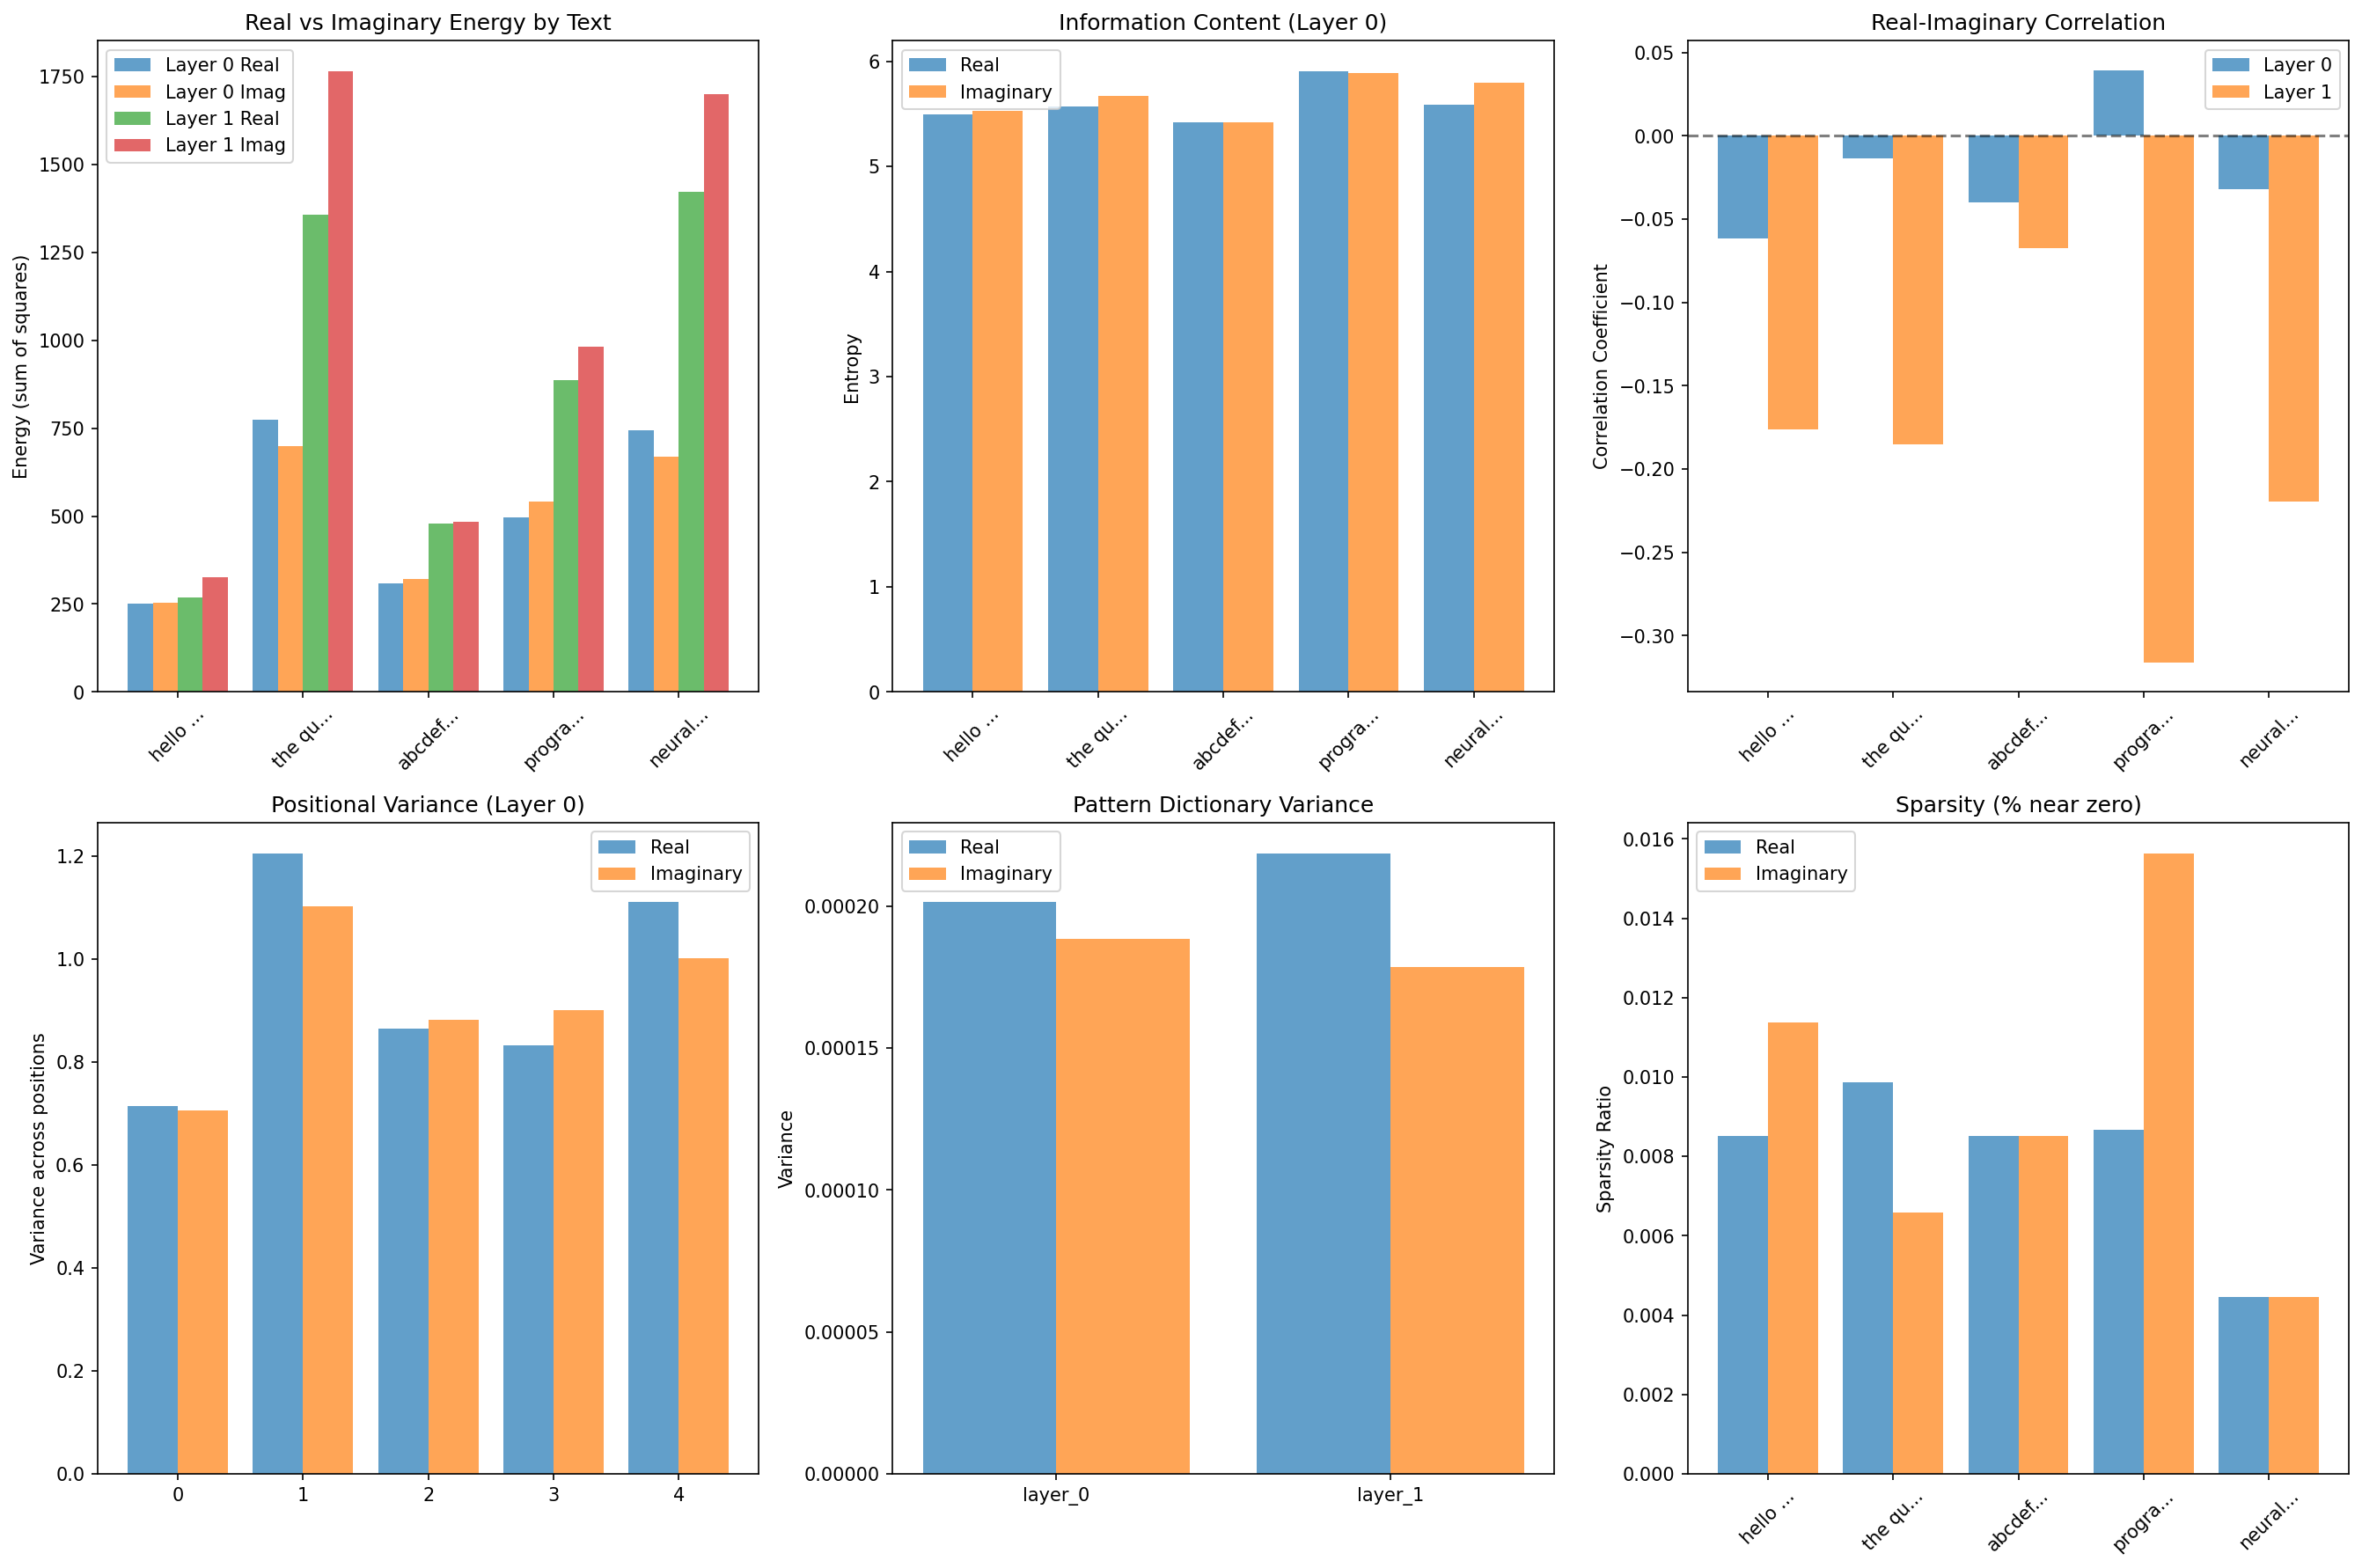

Source code (Python):
#!/usr/bin/env python3
"""
Analyze whether the real vs imaginary parts of complex representations serve different purposes.
Is the real part just "wasted mental real estate" or does it encode something different?
"""

import torch
import numpy as np
import matplotlib.pyplot as plt
from paradox_net_complex import ParadoxNetComplex

def analyze_real_vs_imaginary():
    """Analyze the roles of real vs imaginary parts in the learned representations."""
    
    # Load model
    checkpoint = torch.load("complex_model.pt", map_location='cpu')
    state_dict = checkpoint['model_state_dict'] if 'model_state_dict' in checkpoint else checkpoint
    
    vocab_size = state_dict['embedding.weight'].shape[0]
    embedding_dim = state_dict['embedding.weight'].shape[1]
    hidden_dims = [64, 64]
    n_patterns = 16
    
    model = ParadoxNetComplex(vocab_size, embedding_dim, hidden_dims, n_patterns)
    model.load_state_dict(state_dict)
    model.eval()
    
    # Test various texts to see real vs imaginary behavior
    test_texts = [
        "hello world",
        "the quick brown fox", 
        "abcdefghijk",
        "programming is fun",
        "neural networks learn"
    ]
    
    results = {}
    
    for text in test_texts:
        # Create vocab and tokens
        chars = sorted(list(set(text.lower())))
        vocab = {ch: i for i, ch in enumerate(chars)}
        tokens = torch.tensor([vocab.get(ch, 0) for ch in text.lower()], dtype=torch.long)
        tokens = tokens.unsqueeze(0)
        
        # Capture activations
        activations = {}
        hooks = []
        
        def make_hook(name):
            def hook(module, input, output):
                if isinstance(output, tuple):
                    activations[name] = output[0].detach().cpu()
                else:
                    activations[name] = output.detach().cpu()
            return hook
        
        for i, layer in enumerate(model.hidden_layers):
            hooks.append(layer.register_forward_hook(make_hook(f'layer_{i}')))
        
        with torch.no_grad():
            _ = model(tokens)
        
        for hook in hooks:
            hook.remove()
        
        # Analyze real vs imaginary parts
        text_analysis = {'text': text}
        
        for layer_name, activation in activations.items():
            if activation.dtype in [torch.complex64, torch.complex128]:
                real_part = activation.real
                imag_part = activation.imag
                
                # Basic statistics
                text_analysis[layer_name] = {
                    # Real part analysis
                    'real_mean': real_part.mean().item(),
                    'real_std': real_part.std().item(),
                    'real_range': (real_part.min().item(), real_part.max().item()),
                    'real_sparsity': (real_part.abs() < 0.01).float().mean().item(),
                    'real_energy': (real_part ** 2).sum().item(),
                    
                    # Imaginary part analysis
                    'imag_mean': imag_part.mean().item(),
                    'imag_std': imag_part.std().item(),
                    'imag_range': (imag_part.min().item(), imag_part.max().item()),
                    'imag_sparsity': (imag_part.abs() < 0.01).float().mean().item(),
                    'imag_energy': (imag_part ** 2).sum().item(),
                    
                    # Relationship analysis
                    'real_imag_correlation': torch.corrcoef(torch.stack([
                        real_part.flatten(), imag_part.flatten()
                    ]))[0, 1].item(),
                    
                    # Information content comparison
                    'real_entropy': -torch.sum(torch.softmax(real_part.flatten(), dim=0) * 
                                             torch.log_softmax(real_part.flatten(), dim=0)).item(),
                    'imag_entropy': -torch.sum(torch.softmax(imag_part.flatten(), dim=0) * 
                                             torch.log_softmax(imag_part.flatten(), dim=0)).item(),
                    
                    # Positional analysis - do real/imag encode different positional info?
                    'position_analysis': analyze_positional_encoding(real_part, imag_part)
                }
        
        results[text] = text_analysis
    
    return results

def analyze_positional_encoding(real_part, imag_part):
    """Analyze if real vs imaginary parts encode different positional information."""
    
    # real_part and imag_part are [batch, seq_len, features]
    seq_len = real_part.shape[1]
    
    if seq_len < 2:
        return {'insufficient_data': True}
    
    # Compute position-to-position changes
    real_changes = []
    imag_changes = []
    
    for pos in range(seq_len - 1):
        real_change = torch.norm(real_part[0, pos+1] - real_part[0, pos]).item()
        imag_change = torch.norm(imag_part[0, pos+1] - imag_part[0, pos]).item()
        real_changes.append(real_change)
        imag_changes.append(imag_change)
    
    # Compute variance across positions for each feature
    real_pos_variance = real_part.var(dim=1).mean().item()  # Variance across positions
    imag_pos_variance = imag_part.var(dim=1).mean().item()
    
    # See if real/imag have different "roles" in sequence encoding
    return {
        'real_position_changes': real_changes,
        'imag_position_changes': imag_changes,
        'real_positional_variance': real_pos_variance,
        'imag_positional_variance': imag_pos_variance,
        'real_vs_imag_change_ratio': np.mean(real_changes) / (np.mean(imag_changes) + 1e-8)
    }

def test_ablation_study():
    """Test what happens if we ablate (zero out) real or imaginary parts."""
    
    checkpoint = torch.load("complex_model.pt", map_location='cpu')
    state_dict = checkpoint['model_state_dict'] if 'model_state_dict' in checkpoint else checkpoint
    
    vocab_size = state_dict['embedding.weight'].shape[0]
    embedding_dim = state_dict['embedding.weight'].shape[1]
    hidden_dims = [64, 64]
    n_patterns = 16
    
    model = ParadoxNetComplex(vocab_size, embedding_dim, hidden_dims, n_patterns)
    model.load_state_dict(state_dict)
    model.eval()
    
    test_text = "hello world"
    chars = sorted(list(set(test_text.lower())))
    vocab = {ch: i for i, ch in enumerate(chars)}
    tokens = torch.tensor([vocab.get(ch, 0) for ch in test_text.lower()], dtype=torch.long)
    tokens = tokens.unsqueeze(0)
    
    # Test 1: Normal forward pass
    with torch.no_grad():
        normal_output = model(tokens)
    
    # Test 2: Zero out real parts in embeddings and see what happens
    original_embedding_weight = model.embedding.weight.data.clone()
    
    # Test 3: Analyze pattern dictionaries - are real/imag parts different?
    pattern_analysis = {}
    
    for i, layer in enumerate(model.hidden_layers):
        patterns = layer.pattern_dict.detach()
        
        pattern_analysis[f'layer_{i}'] = {
            'real_pattern_variance': patterns.real.var(dim=0).mean().item(),
            'imag_pattern_variance': patterns.imag.var(dim=0).mean().item(),
            'real_pattern_mean': patterns.real.mean().item(),
            'imag_pattern_mean': patterns.imag.mean().item(),
            'real_imag_correlation': torch.corrcoef(torch.stack([
                patterns.real.flatten(), patterns.imag.flatten()
            ]))[0, 1].item()
        }
    
    return {
        'normal_output_stats': {
            'mean': normal_output.mean().item(),
            'std': normal_output.std().item(),
            'entropy': -torch.sum(torch.softmax(normal_output.flatten(), dim=0) * 
                                torch.log_softmax(normal_output.flatten(), dim=0)).item()
        },
        'pattern_analysis': pattern_analysis
    }

def visualize_real_vs_imaginary(results, ablation_results):
    """Create visualizations comparing real vs imaginary parts."""
    
    fig, axes = plt.subplots(2, 3, figsize=(18, 12))
    
    # Plot 1: Real vs Imaginary Energy Distribution
    texts = list(results.keys())
    real_energies_l0 = [results[text]['layer_0']['real_energy'] for text in texts]
    imag_energies_l0 = [results[text]['layer_0']['imag_energy'] for text in texts]
    real_energies_l1 = [results[text]['layer_1']['real_energy'] for text in texts]
    imag_energies_l1 = [results[text]['layer_1']['imag_energy'] for text in texts]
    
    x_pos = range(len(texts))
    width = 0.2
    
    axes[0, 0].bar([p - 1.5*width for p in x_pos], real_energies_l0, width, label='Layer 0 Real', alpha=0.7)
    axes[0, 0].bar([p - 0.5*width for p in x_pos], imag_energies_l0, width, label='Layer 0 Imag', alpha=0.7)
    axes[0, 0].bar([p + 0.5*width for p in x_pos], real_energies_l1, width, label='Layer 1 Real', alpha=0.7)
    axes[0, 0].bar([p + 1.5*width for p in x_pos], imag_energies_l1, width, label='Layer 1 Imag', alpha=0.7)
    
    axes[0, 0].set_title('Real vs Imaginary Energy by Text')
    axes[0, 0].set_ylabel('Energy (sum of squares)')
    axes[0, 0].set_xticks(x_pos)
    axes[0, 0].set_xticklabels([t[:6] + '...' for t in texts], rotation=45)
    axes[0, 0].legend()
    
    # Plot 2: Information Content (Entropy)
    real_entropies_l0 = [results[text]['layer_0']['real_entropy'] for text in texts]
    imag_entropies_l0 = [results[text]['layer_0']['imag_entropy'] for text in texts]
    
    axes[0, 1].bar([p - 0.2 for p in x_pos], real_entropies_l0, 0.4, label='Real', alpha=0.7)
    axes[0, 1].bar([p + 0.2 for p in x_pos], imag_entropies_l0, 0.4, label='Imaginary', alpha=0.7)
    axes[0, 1].set_title('Information Content (Layer 0)')
    axes[0, 1].set_ylabel('Entropy')
    axes[0, 1].set_xticks(x_pos)
    axes[0, 1].set_xticklabels([t[:6] + '...' for t in texts], rotation=45)
    axes[0, 1].legend()
    
    # Plot 3: Real-Imaginary Correlation
    correlations_l0 = [results[text]['layer_0']['real_imag_correlation'] for text in texts]
    correlations_l1 = [results[text]['layer_1']['real_imag_correlation'] for text in texts]
    
    axes[0, 2].bar([p - 0.2 for p in x_pos], correlations_l0, 0.4, label='Layer 0', alpha=0.7)
    axes[0, 2].bar([p + 0.2 for p in x_pos], correlations_l1, 0.4, label='Layer 1', alpha=0.7)
    axes[0, 2].set_title('Real-Imaginary Correlation')
    axes[0, 2].set_ylabel('Correlation Coefficient')
    axes[0, 2].set_xticks(x_pos)
    axes[0, 2].set_xticklabels([t[:6] + '...' for t in texts], rotation=45)
    axes[0, 2].legend()
    axes[0, 2].axhline(y=0, color='black', linestyle='--', alpha=0.5)
    
    # Plot 4: Positional Variance
    real_pos_vars = [results[text]['layer_0']['position_analysis']['real_positional_variance'] for text in texts if 'position_analysis' in results[text]['layer_0']]
    imag_pos_vars = [results[text]['layer_0']['position_analysis']['imag_positional_variance'] for text in texts if 'position_analysis' in results[text]['layer_0']]
    
    if real_pos_vars and imag_pos_vars:
        axes[1, 0].bar([p - 0.2 for p in range(len(real_pos_vars))], real_pos_vars, 0.4, label='Real', alpha=0.7)
        axes[1, 0].bar([p + 0.2 for p in range(len(imag_pos_vars))], imag_pos_vars, 0.4, label='Imaginary', alpha=0.7)
        axes[1, 0].set_title('Positional Variance (Layer 0)')
        axes[1, 0].set_ylabel('Variance across positions')
        axes[1, 0].legend()
    
    # Plot 5: Pattern Dictionary Analysis
    if 'pattern_analysis' in ablation_results:
        layers = list(ablation_results['pattern_analysis'].keys())
        real_pattern_vars = [ablation_results['pattern_analysis'][layer]['real_pattern_variance'] for layer in layers]
        imag_pattern_vars = [ablation_results['pattern_analysis'][layer]['imag_pattern_variance'] for layer in layers]
        
        axes[1, 1].bar([i - 0.2 for i in range(len(layers))], real_pattern_vars, 0.4, label='Real', alpha=0.7)
        axes[1, 1].bar([i + 0.2 for i in range(len(layers))], imag_pattern_vars, 0.4, label='Imaginary', alpha=0.7)
        axes[1, 1].set_title('Pattern Dictionary Variance')
        axes[1, 1].set_ylabel('Variance')
        axes[1, 1].set_xticks(range(len(layers)))
        axes[1, 1].set_xticklabels(layers)
        axes[1, 1].legend()
    
    # Plot 6: Sparsity Comparison
    real_sparsity_l0 = [results[text]['layer_0']['real_sparsity'] for text in texts]
    imag_sparsity_l0 = [results[text]['layer_0']['imag_sparsity'] for text in texts]
    
    axes[1, 2].bar([p - 0.2 for p in x_pos], real_sparsity_l0, 0.4, label='Real', alpha=0.7)
    axes[1, 2].bar([p + 0.2 for p in x_pos], imag_sparsity_l0, 0.4, label='Imaginary', alpha=0.7)
    axes[1, 2].set_title('Sparsity (% near zero)')
    axes[1, 2].set_ylabel('Sparsity Ratio')
    axes[1, 2].set_xticks(x_pos)
    axes[1, 2].set_xticklabels([t[:6] + '...' for t in texts], rotation=45)
    axes[1, 2].legend()
    
    plt.tight_layout()
    plt.savefig('real_vs_imaginary_analysis.png', dpi=150, bbox_inches='tight')
    return fig

def main():
    print("=== Real vs Imaginary Analysis ===\n")
    
    print("1. Analyzing real vs imaginary parts across different texts...")
    results = analyze_real_vs_imaginary()
    
    print("\nReal vs Imaginary Statistics:")
    for text, data in results.items():
        print(f"\n'{text}':")
        for layer in ['layer_0', 'layer_1']:
            if layer in data:
                real_energy = data[layer]['real_energy']
                imag_energy = data[layer]['imag_energy']
                correlation = data[layer]['real_imag_correlation']
                real_entropy = data[layer]['real_entropy']
                imag_entropy = data[layer]['imag_entropy']
                
                print(f"  {layer}:")
                print(f"    Energy - Real: {real_energy:.3f}, Imag: {imag_energy:.3f} (ratio: {real_energy/imag_energy:.2f})")
                print(f"    Information - Real: {real_entropy:.3f}, Imag: {imag_entropy:.3f}")
                print(f"    Correlation: {correlation:.3f}")
    
    print("\n2. Running ablation analysis...")
    ablation_results = test_ablation_study()
    
    print("\nPattern Dictionary Analysis:")
    for layer, stats in ablation_results['pattern_analysis'].items():
        print(f"  {layer}:")
        print(f"    Variance - Real: {stats['real_pattern_variance']:.4f}, Imag: {stats['imag_pattern_variance']:.4f}")
        print(f"    Mean - Real: {stats['real_pattern_mean']:.4f}, Imag: {stats['imag_pattern_mean']:.4f}")
        print(f"    Correlation: {stats['real_imag_correlation']:.3f}")
    
    print("\n3. Creating visualizations...")
    fig = visualize_real_vs_imaginary(results, ablation_results)
    plt.show()
    
    print("\n=== ANALYSIS SUMMARY ===")
    
    # Determine if real part is "wasted"
    avg_real_energy = np.mean([results[text]['layer_0']['real_energy'] for text in results])
    avg_imag_energy = np.mean([results[text]['layer_0']['imag_energy'] for text in results])
    avg_correlation = np.mean([results[text]['layer_0']['real_imag_correlation'] for text in results])
    
    print(f"Average Energy Ratio (Real/Imag): {avg_real_energy/avg_imag_energy:.2f}")
    print(f"Average Real-Imag Correlation: {avg_correlation:.3f}")
    
    if avg_real_energy / avg_imag_energy < 0.1:
        print("→ REAL PART appears to be underutilized (low energy)")
    elif abs(avg_correlation) > 0.8:
        print("→ REAL and IMAGINARY parts are highly correlated (redundant)")
    else:
        print("→ REAL and IMAGINARY parts serve different roles")
    
    print("\nGenerated: real_vs_imaginary_analysis.png")

if __name__ == "__main__":
    main()